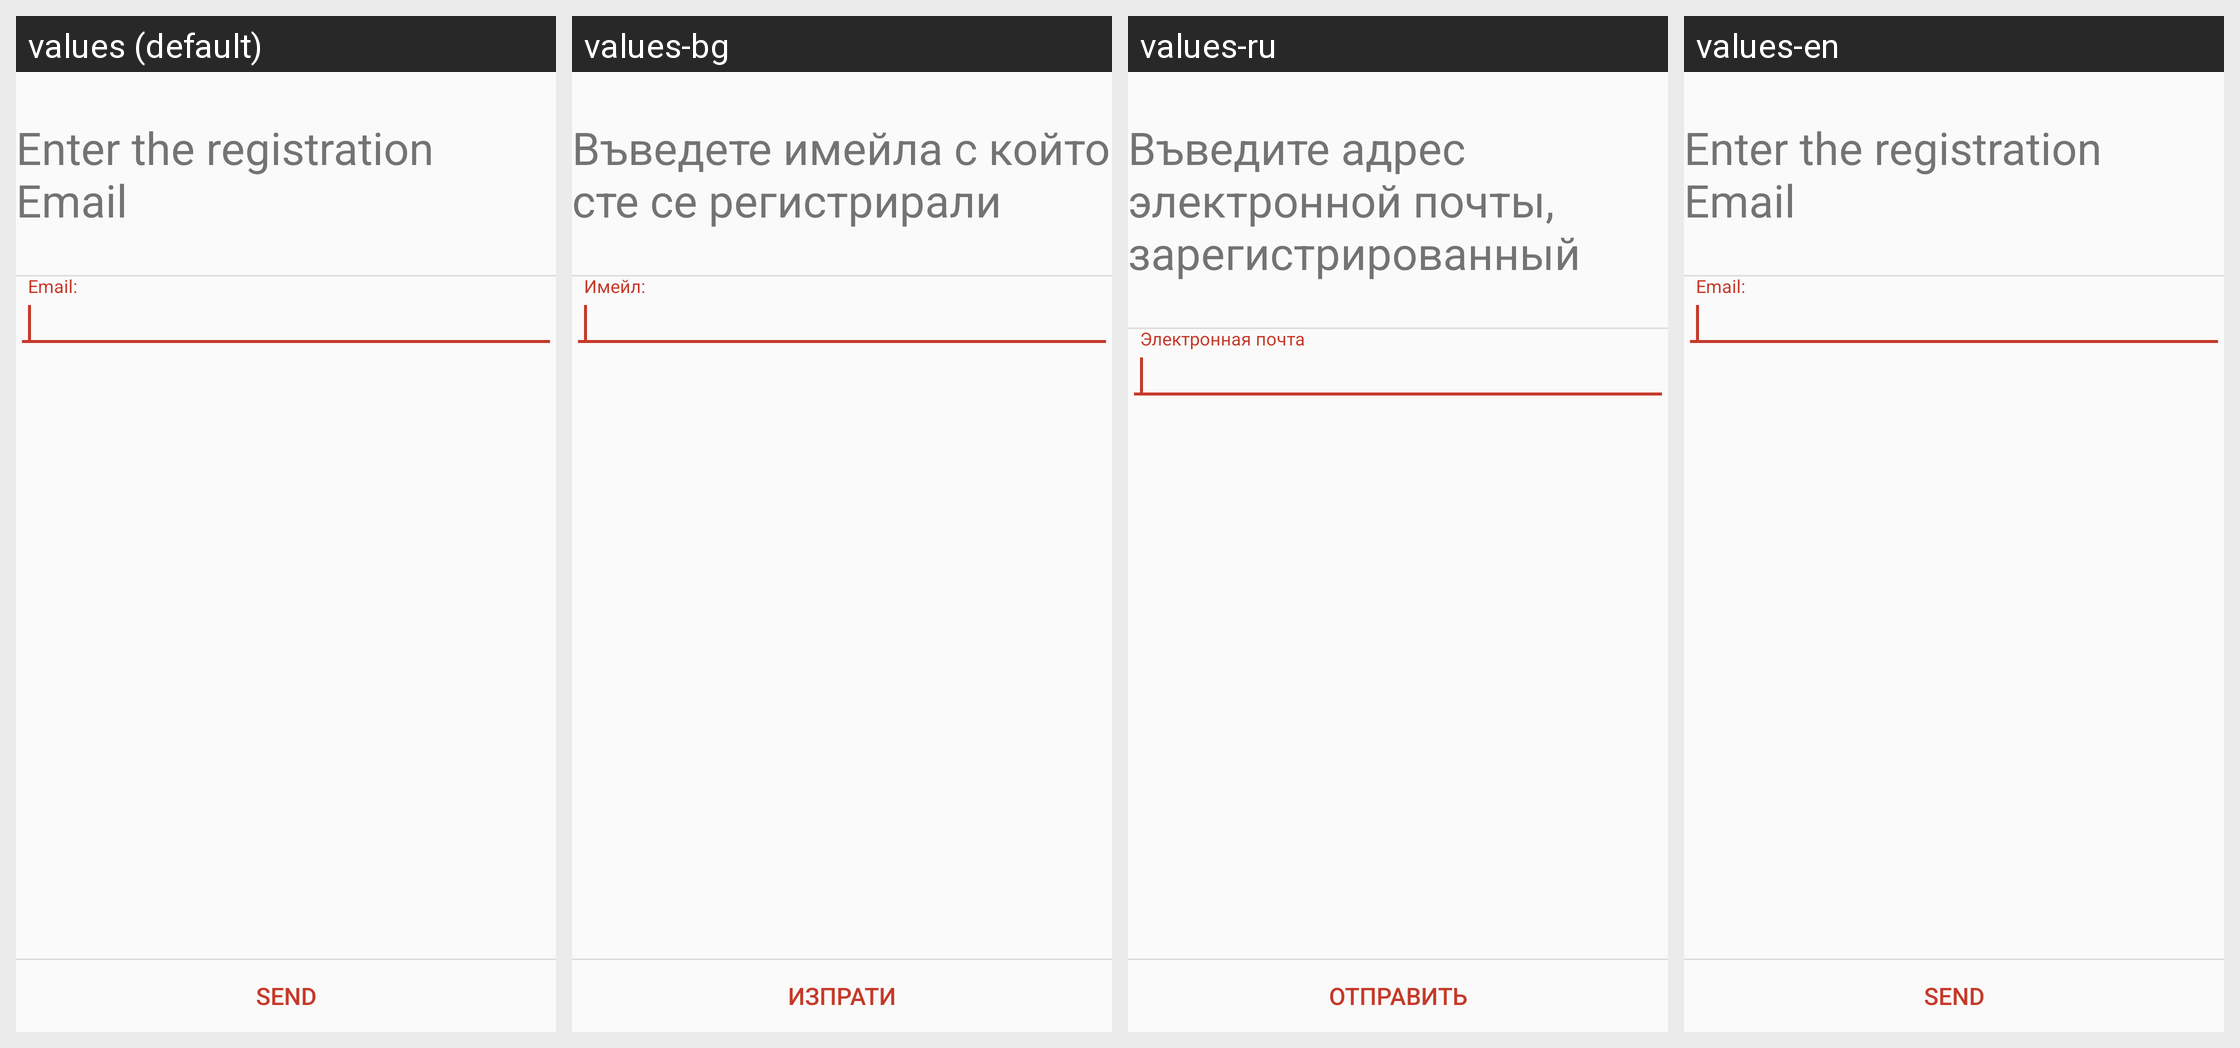

The Android screen above is rendered under several locales of the same app. Produce the string resources it draws, with the default and per-locale values.
Android screen res/layout/lostpassword.xml rendered under 4 locales, left to right: values (default), values-bg, values-ru, values-en. Device: Nexus 5 (rendered at 1080×1920; each locale shown at half size, 540×960, under a caption strip naming it); theme AppTheme.
Strings drawn on this screen, with the default value and each locale's value (text and hints the layout hard-codes, and strings that could not be matched under every locale, appear in the picture but are not listed):

lost_pass_email
  values: Enter the registration Email
  values-bg: Въведете имейла с който сте се регистрирали
  values-ru: Въведите адрес электронной почты, зарегистрированный
  values-en: Enter the registration Email  [not translated; the default value is used]

send
  values: SEND
  values-bg: ИЗПРАТИ
  values-ru: ОТПРАВИТЬ
  values-en: SEND  [not translated; the default value is used]
